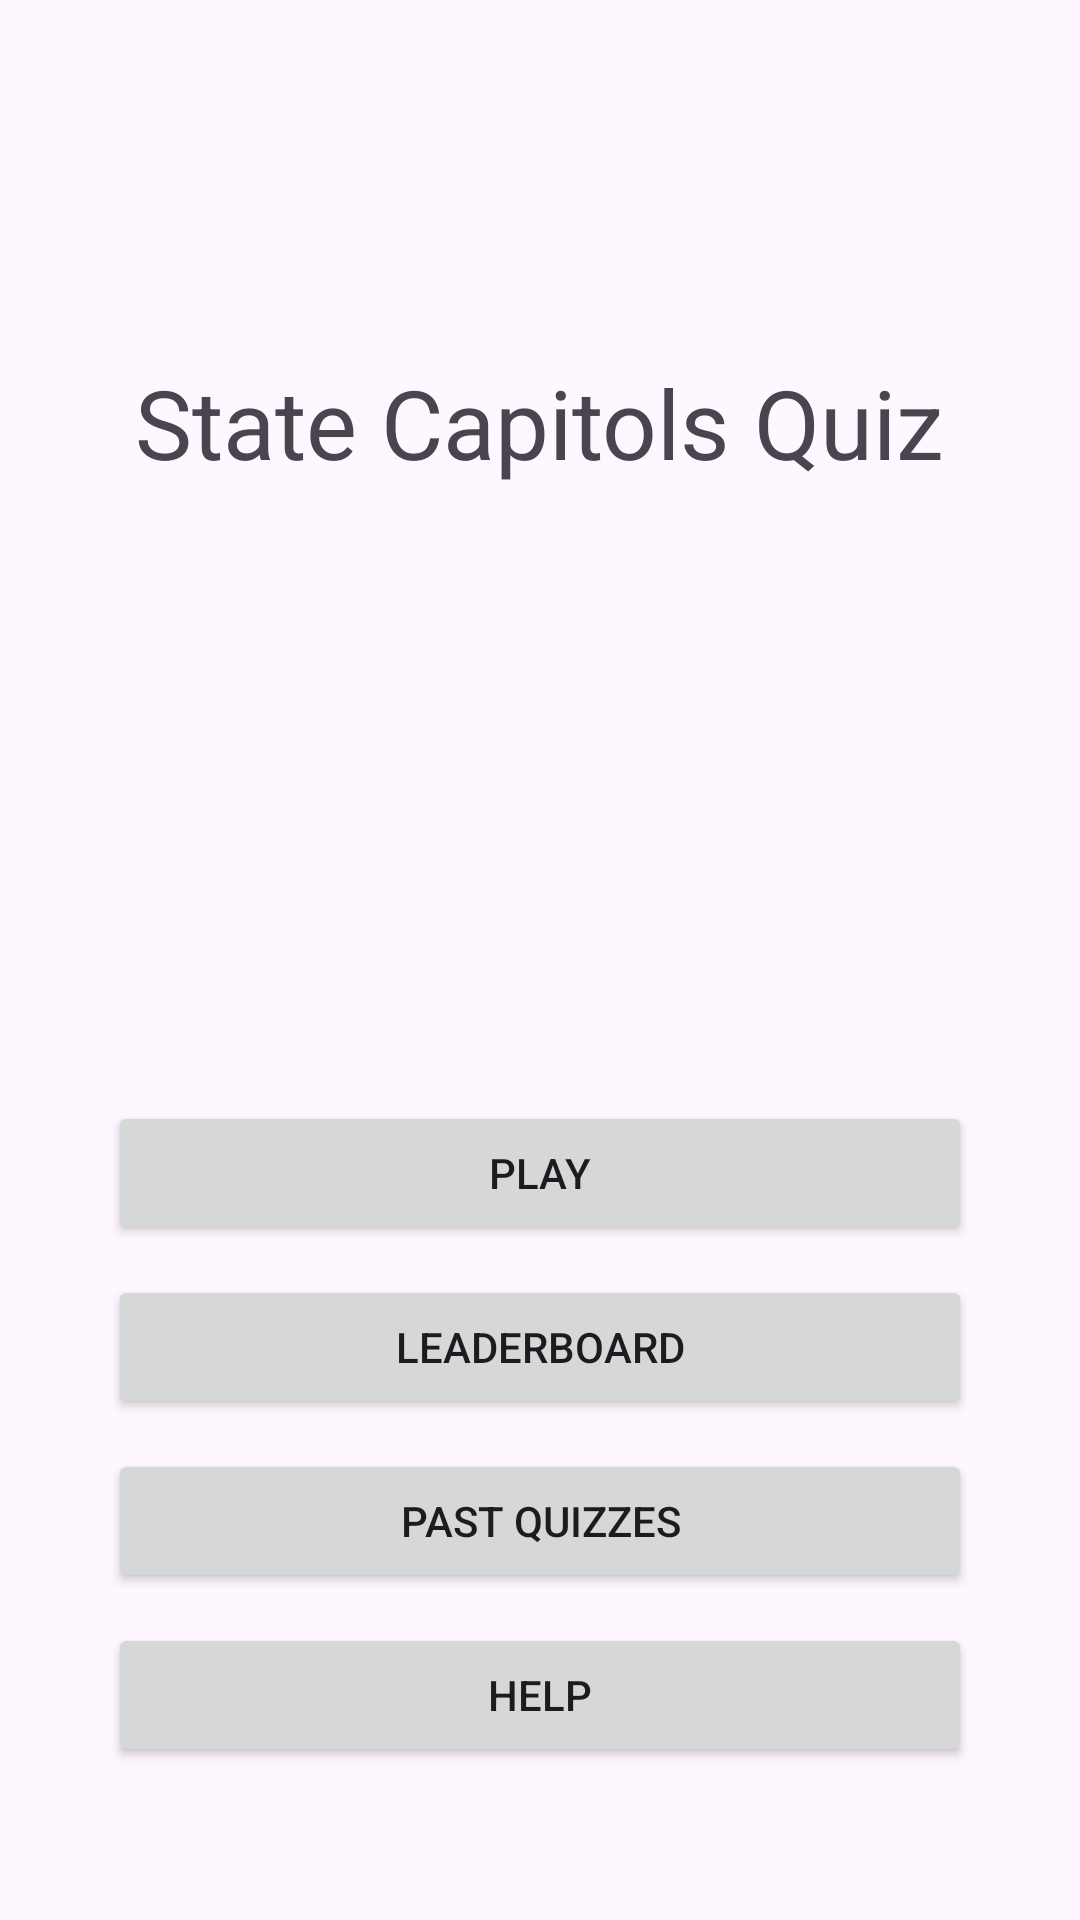

Android layout source for this screen:
<!-- AndroidManifest.xml: application theme Theme.StateCapitolsQuiz -->
<!-- res/layout/fragment_splash_screen.xml -->
<?xml version="1.0" encoding="utf-8"?>
<androidx.constraintlayout.widget.ConstraintLayout xmlns:android="http://schemas.android.com/apk/res/android"
    xmlns:app="http://schemas.android.com/apk/res-auto"
    xmlns:tools="http://schemas.android.com/tools"
    android:id="@+id/constraintLayout"
    android:layout_width="match_parent"
    android:layout_height="match_parent"
    android:gravity="center"
    android:orientation="vertical"
    tools:context=".SplashScreenFragment">

    <TextView
        android:id="@+id/title_textview"
        android:layout_width="wrap_content"
        android:layout_height="wrap_content"
        android:text="State Capitols Quiz"
        android:textSize="32sp"
        app:layout_constraintBottom_toBottomOf="parent"
        app:layout_constraintEnd_toEndOf="parent"
        app:layout_constraintStart_toStartOf="parent"
        app:layout_constraintTop_toTopOf="parent"
        app:layout_constraintVertical_bias="0.2" />

    <Button
        android:id="@+id/leaderboard_button"
        android:layout_width="0dp"
        android:layout_height="wrap_content"
        android:layout_marginTop="10dp"
        android:text="Leaderboard"
        app:layout_constraintBottom_toTopOf="@+id/past_quizzes_button"
        app:layout_constraintEnd_toEndOf="parent"
        app:layout_constraintHorizontal_bias="0.5"
        app:layout_constraintStart_toStartOf="parent"
        app:layout_constraintTop_toBottomOf="@+id/play_button"
        app:layout_constraintWidth_percent=".8" />

    <Button
        android:id="@+id/play_button"
        android:layout_width="0dp"
        android:layout_height="wrap_content"
        android:text="Play"
        app:layout_constraintBottom_toTopOf="@+id/leaderboard_button"
        app:layout_constraintEnd_toEndOf="parent"
        app:layout_constraintHorizontal_bias="0.5"
        app:layout_constraintStart_toStartOf="parent"
        app:layout_constraintTop_toBottomOf="@+id/title_textview"
        app:layout_constraintVertical_bias="0.8"
        app:layout_constraintVertical_chainStyle="packed"
        app:layout_constraintWidth_percent=".8" />

    <Button
        android:id="@+id/past_quizzes_button"
        android:layout_width="0dp"
        android:layout_height="wrap_content"
        android:layout_marginTop="10dp"
        android:text="Past Quizzes"
        app:layout_constraintBottom_toTopOf="@+id/help_button"
        app:layout_constraintEnd_toEndOf="parent"
        app:layout_constraintHorizontal_bias="0.5"
        app:layout_constraintStart_toStartOf="parent"
        app:layout_constraintTop_toBottomOf="@+id/leaderboard_button"
        app:layout_constraintWidth_percent=".8" />

    <Button
        android:id="@+id/help_button"
        android:layout_width="0dp"
        android:layout_height="wrap_content"
        android:layout_marginTop="10dp"
        android:text="Help"
        app:layout_constraintBottom_toBottomOf="parent"
        app:layout_constraintEnd_toEndOf="parent"
        app:layout_constraintHorizontal_bias="0.5"
        app:layout_constraintStart_toStartOf="parent"
        app:layout_constraintTop_toBottomOf="@+id/past_quizzes_button"
        app:layout_constraintWidth_percent=".8" />
</androidx.constraintlayout.widget.ConstraintLayout>
<!-- resources referenced by this layout -->
<resources>
  <style name="Theme.StateCapitolsQuiz" parent="Base.Theme.StateCapitolsQuiz" />
  <style name="Base.Theme.StateCapitolsQuiz" parent="Theme.Material3.DayNight.NoActionBar">
          
          
      </style>
</resources>
